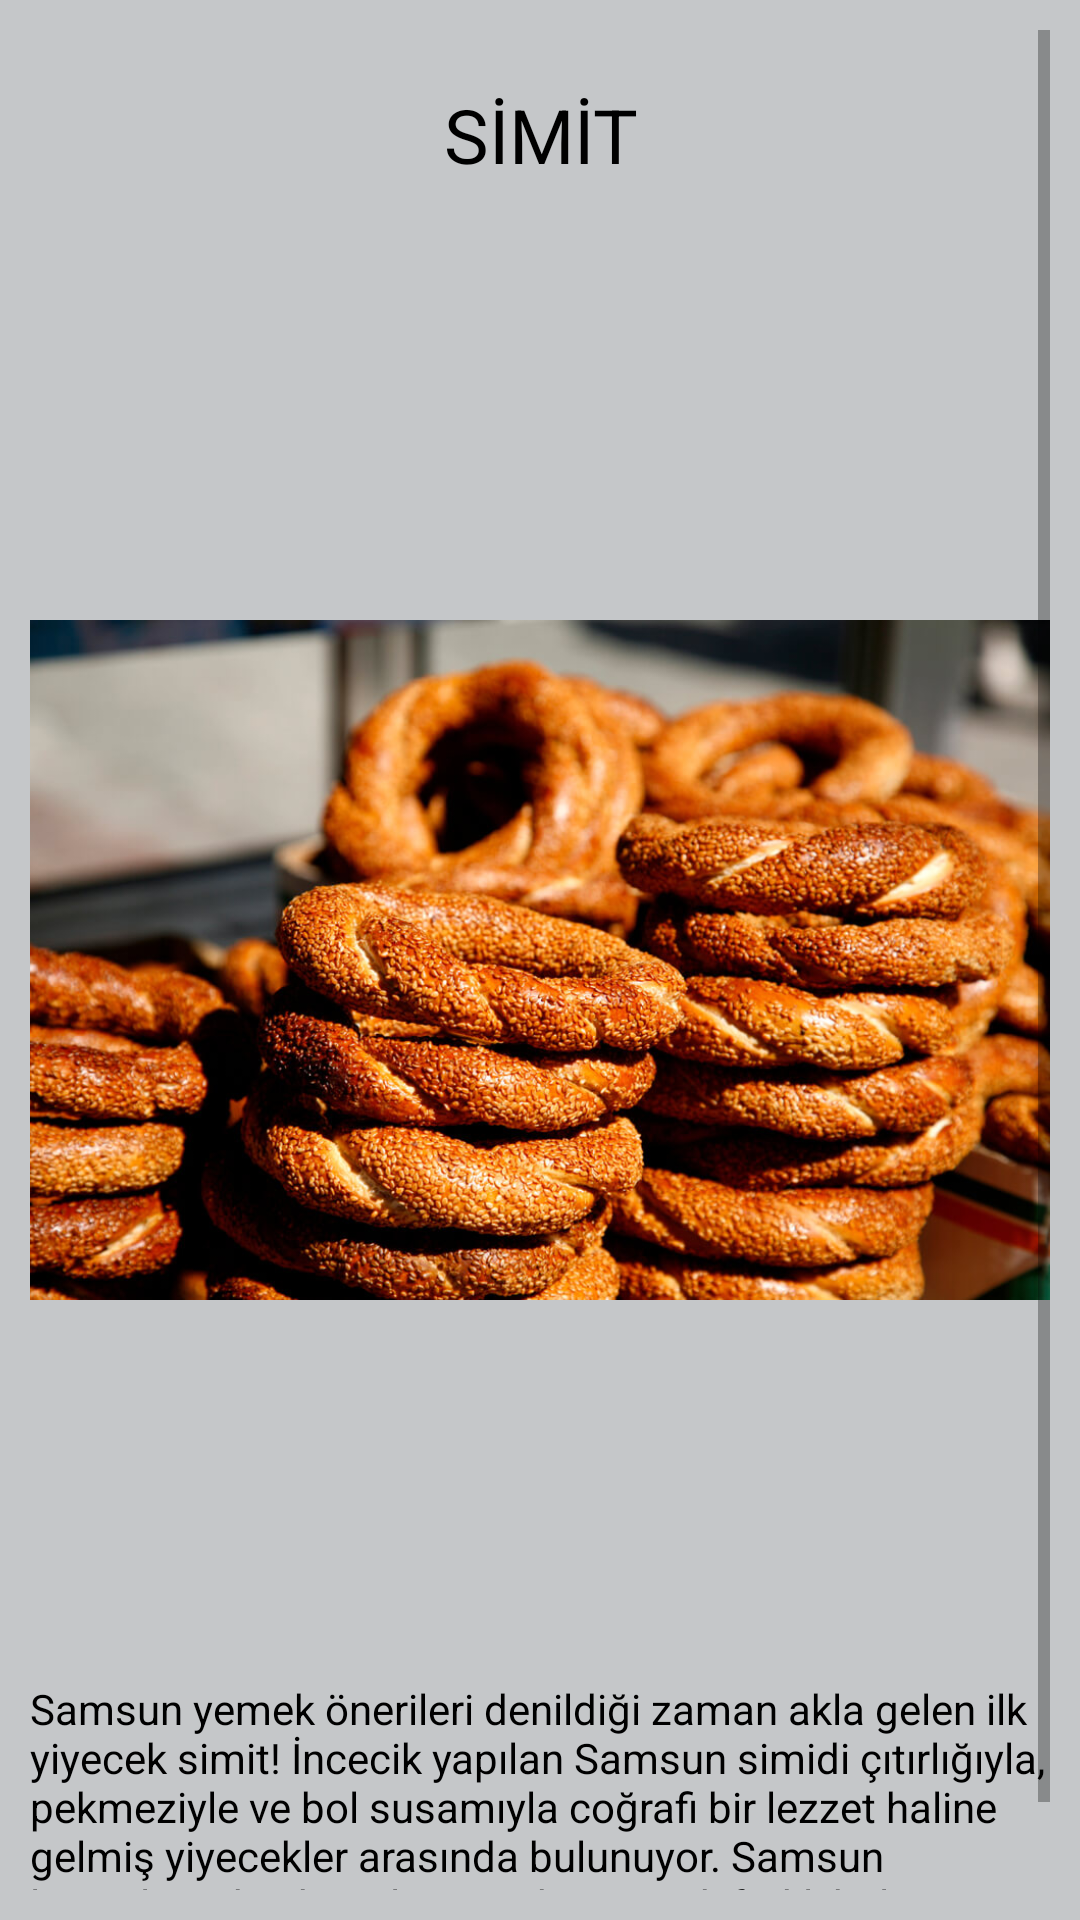

Produce the Android XML layout that renders to this screen, including the resource entries it uses.
<!-- AndroidManifest.xml: application theme Theme.SAMSUNTANITIM -->
<!-- res/layout/activity_simit.xml -->
<?xml version="1.0" encoding="utf-8"?>
<androidx.constraintlayout.widget.ConstraintLayout xmlns:android="http://schemas.android.com/apk/res/android"
    xmlns:app="http://schemas.android.com/apk/res-auto"
    xmlns:tools="http://schemas.android.com/tools"
    android:layout_width="match_parent"
    android:layout_height="match_parent"
    tools:context=".simit"
    android:background="@color/material_dynamic_neutral80"
    android:padding="10dp">

    <ScrollView
        android:layout_width="match_parent"
        android:layout_height="match_parent">

        <LinearLayout
            android:layout_width="match_parent"
            android:layout_height="wrap_content"
            android:orientation="vertical" >

            <TextView
                android:id="@+id/textView67"
                android:layout_width="match_parent"
                android:layout_height="70dp"
                android:gravity="center"
                android:text="SİMİT"
                android:textSize="25dp"
                android:textColor="@color/black"/>

            <ImageView
                android:id="@+id/imageView39"
                android:layout_width="match_parent"
                android:layout_height="480dp"
                app:srcCompat="@drawable/simit" />

            <TextView
                android:id="@+id/textView68"
                android:layout_width="match_parent"
                android:layout_height="wrap_content"
                android:text="@string/simit"
                android:textColor="@color/black"/>
        </LinearLayout>
    </ScrollView>

</androidx.constraintlayout.widget.ConstraintLayout>
<!-- resources referenced by this layout -->
<resources>
  <!-- drawable simit: jpg bitmap (drawable, 203655 bytes) -->
  <string name="simit">Samsun yemek önerileri denildiği zaman akla gelen ilk yiyecek simit! İncecik yapılan Samsun simidi çıtırlığıyla, pekmeziyle ve bol susamıyla coğrafi bir lezzet haline gelmiş yiyecekler arasında bulunuyor. Samsun lezzetlerinden biri olan meşhur simidi farklı hale getiren şeyler ise sert hamurlu, az mayalı ve ince olması.</string>
  <style name="Theme.SAMSUNTANITIM" parent="Theme.MaterialComponents.DayNight.DarkActionBar">
          
          <item name="colorPrimary">@color/purple_500</item>
          <item name="colorPrimaryVariant">@color/purple_700</item>
          <item name="colorOnPrimary">@color/white</item>
          
          <item name="colorSecondary">@color/teal_200</item>
          <item name="colorSecondaryVariant">@color/teal_700</item>
          <item name="colorOnSecondary">@color/black</item>
          
          <item name="android:statusBarColor">?attr/colorPrimaryVariant</item>
          
      </style>
  <!-- not gathered from this repository: default colours our renderer supplied (Android Studio template values) -->
  <color name="purple_500">#FF6200EE</color>
  <color name="purple_700">#FF3700B3</color>
  <color name="teal_200">#FF03DAC5</color>
  <color name="teal_700">#FF018786</color>
  <color name="black">#FF000000</color>
  <color name="white">#FFFFFFFF</color>
</resources>
